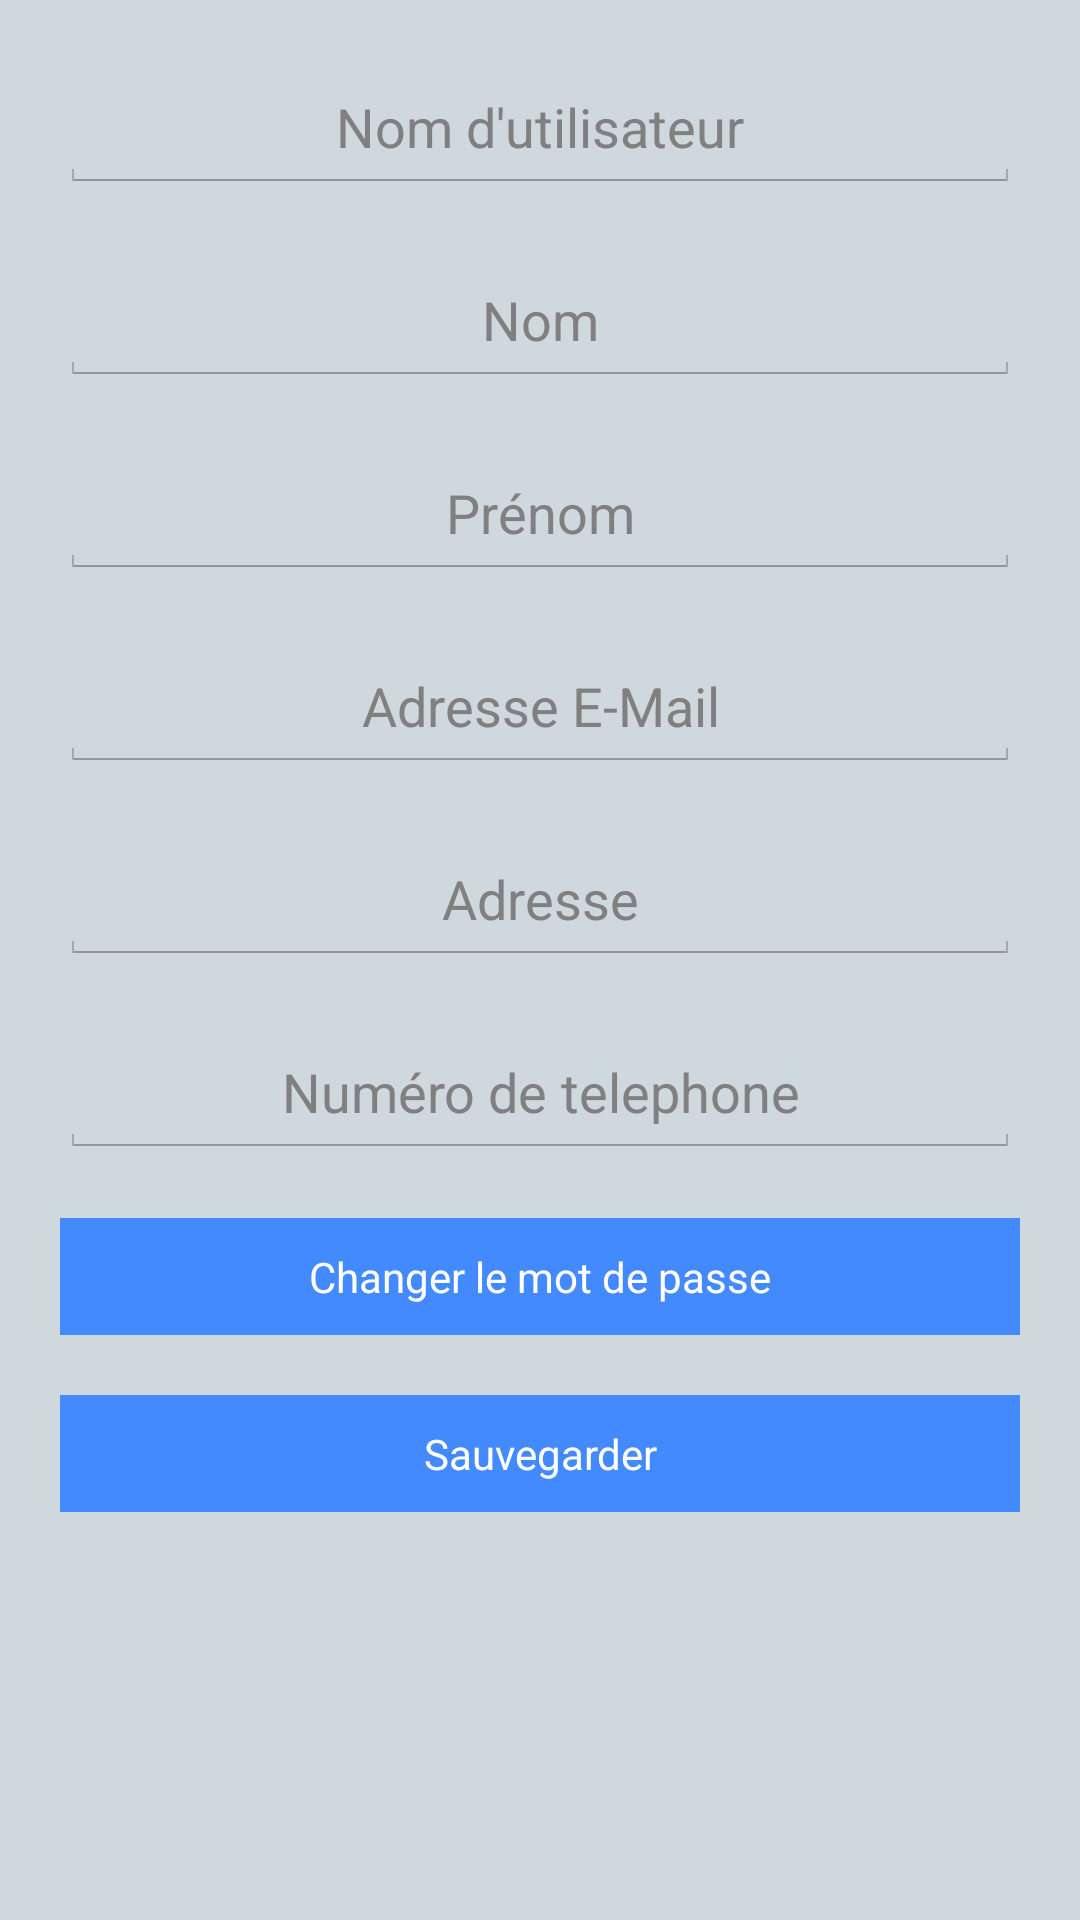

Produce the Android XML layout that renders to this screen, including the resource entries it uses.
<!-- AndroidManifest.xml: application theme AppTheme -->
<!-- res/layout/fragment_account_settings.xml -->
<?xml version="1.0" encoding="utf-8"?>
<ScrollView xmlns:android="http://schemas.android.com/apk/res/android"
			xmlns:tools="http://schemas.android.com/tools"
			android:layout_width="match_parent"
			android:layout_height="match_parent"
			android:background="@color/primary_light"
			android:orientation="horizontal"
			tools:context="com.pkesslas.esport42.activity.DashboardActivity">

	<RelativeLayout
		android:layout_width="match_parent"
		android:layout_height="wrap_content">

		<EditText
			android:id="@+id/username"
			android:layout_width="match_parent"
			android:layout_height="wrap_content"
			android:layout_marginTop="20dp"
			android:layout_marginLeft="20dp"
			android:layout_marginRight="20dp"
			android:gravity="center"
			android:padding="10dp"
			android:hint="@string/username"
			android:textColor="@color/primary_dark"
			/>

		<EditText
			android:id="@+id/firstname"
			android:layout_width="match_parent"
			android:layout_height="wrap_content"
			android:layout_below="@+id/username"
			android:layout_marginTop="20dp"
			android:layout_marginLeft="20dp"
			android:layout_marginRight="20dp"
			android:gravity="center"
			android:padding="10dp"
			android:hint="@string/firstname"
			android:textColor="@color/primary_dark"
			/>

		<EditText
			android:id="@+id/lastname"
			android:layout_width="match_parent"
			android:layout_height="wrap_content"
			android:layout_below="@+id/firstname"
			android:layout_marginTop="20dp"
			android:layout_marginLeft="20dp"
			android:layout_marginRight="20dp"
			android:inputType="textPersonName"
			android:hint="@string/lastname"
			android:gravity="center"
			android:padding="10dp"
			android:textColor="@color/primary_dark"
			/>

		<EditText
			android:id="@+id/email"
			android:layout_width="match_parent"
			android:layout_height="wrap_content"
			android:layout_below="@+id/lastname"
			android:layout_marginTop="20dp"
			android:layout_marginLeft="20dp"
			android:layout_marginRight="20dp"
			android:inputType="textEmailAddress"
			android:hint="@string/email"
			android:gravity="center"
			android:padding="10dp"
			android:textColor="@color/primary_dark"
			/>

		<EditText
			android:id="@+id/address"
			android:layout_width="match_parent"
			android:layout_height="wrap_content"
			android:layout_below="@+id/email"
			android:layout_marginTop="20dp"
			android:layout_marginLeft="20dp"
			android:layout_marginRight="20dp"
			android:hint="@string/adresse"
			android:inputType="textPostalAddress"
			android:gravity="center"
			android:padding="10dp"
			android:textColor="@color/primary_dark"
			/>

		<EditText
			android:id="@+id/phone"
			android:layout_width="match_parent"
			android:layout_height="wrap_content"
			android:layout_below="@+id/address"
			android:layout_marginTop="20dp"
			android:layout_marginLeft="20dp"
			android:layout_marginRight="20dp"
			android:inputType="phone"
			android:hint="@string/phone"
			android:gravity="center"
			android:padding="10dp"
			android:textColor="@color/primary_dark"
			/>

		<TextView
			android:id="@+id/change_password"
			android:layout_width="match_parent"
			android:layout_height="wrap_content"
			android:layout_below="@+id/phone"
			android:padding="10dp"
			android:background="@color/strong_accent"
			android:textColor="@android:color/white"
			android:layout_marginTop="20dp"
			android:layout_marginLeft="20dp"
			android:layout_marginRight="20dp"
			android:gravity="center"
			android:text="@string/change_password"
			/>

		<TextView
			android:id="@+id/save"
			android:layout_width="match_parent"
			android:layout_height="wrap_content"
			android:layout_below="@+id/change_password"
			android:padding="10dp"
			android:background="@color/strong_accent"
			android:textColor="@android:color/white"
			android:layout_marginTop="20dp"
			android:layout_marginLeft="20dp"
			android:layout_marginRight="20dp"
			android:gravity="center"
			android:text="@string/save_button"
			/>

	</RelativeLayout>
</ScrollView>
<!-- resources referenced by this layout -->
<resources>
  <color name="primary_dark">#455A64</color>
  <color name="primary_light">#CFD8DC</color>
  <color name="strong_accent">#448AFF</color>
  <string name="adresse">Adresse</string>
  <string name="change_password">Changer le mot de passe</string>
  <string name="email">Adresse E-Mail</string>
  <string name="firstname">Nom</string>
  <string name="lastname">Prénom</string>
  <string name="phone">Numéro de telephone</string>
  <string name="save_button">Sauvegarder</string>
  <string name="username">Nom d\'utilisateur</string>
  <style name="AppTheme" parent="android:Theme.Holo.Light.DarkActionBar">
          <item name="android:actionBarStyle">@style/ActionBar</item>
      </style>
  <style name="ActionBar" parent="android:Widget.ActionBar">
          <item name="android:background">@color/primary</item>
          <item name="android:icon">@drawable/ic_launcher</item>
          <item name="android:titleTextStyle">@style/ActionBar.TitleText</item>
      </style>
  <color name="primary">#607D8B</color>
  <!-- drawable ic_launcher: png bitmap (drawable-hdpi, 5870 bytes) -->
  <style name="ActionBar.TitleText" parent="android:TextAppearance.Holo.Widget.ActionBar.Title">
          <item name="android:textColor">@android:color/white</item>
          <item name="android:textSize">18sp</item>
      </style>
</resources>
